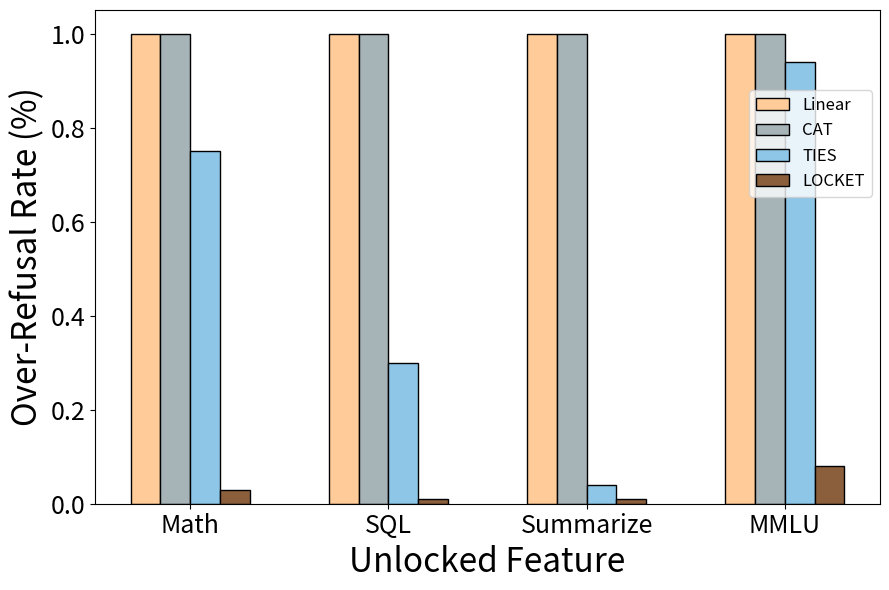

Recreate this plot in Python.
import matplotlib.pyplot as plt
import numpy as np

# Data for the plot (you can replace these with your actual data)
bins = ["Math", "SQL", "Summarize", "MMLU"]
linear = [1.0, 1.00, 1.00, 1.00]
cat = [1.00, 1.00, 1.00, 1.00]
ties = [0.75, 0.30, 0.04, 0.94]
ours = [0.03, 0.01, 0.01, 0.08]

# Create a bar plot
x = np.arange(len(bins))  # the label locations
width = 0.15  # the width of the bars

fig, ax = plt.subplots(figsize=(9, 6))

# Colors for the trait types (match the style of the image)
color_linear = "#FFCC99"  # light peach
color_cat = "#A6B3B7"  # light gray
color_ties = "#8EC6E8"  # light blue
color_ours = "#8B5E3C"  # brownish

# Plotting each trait type with black border around the bars
rects1 = ax.bar(
    x - 1.5 * width,
    linear,
    width,
    label="Linear",
    color=color_linear,
    edgecolor="black",
)
rects2 = ax.bar(
    x - 0.5 * width,
    cat,
    width,
    label="CAT",
    color=color_cat,
    edgecolor="black",
)
rects3 = ax.bar(
    x + 0.5 * width,
    ties,
    width,
    label="TIES",
    color=color_ties,
    edgecolor="black",
)
rects4 = ax.bar(
    x + 1.5 * width,
    ours,
    width,
    label="LOCKET",
    color=color_ours,
    edgecolor="black",
)

# Add some text for labels, title and custom x-axis tick labels, etc.
ax.set_xlabel("Unlocked Feature", fontsize=24)  # Increase font size of x-axis label
ax.set_ylabel(
    "Over-Refusal Rate (%)", fontsize=24
)  # Increase font size of y-axis label
# ax.set_title('Trait Type Distribution by Confidence Score Bin (7 sessions)', fontsize=22)  # Increase font size of title
ax.set_xticks(x)
ax.set_xticklabels(bins, fontsize=18)  # Increase font size of x-axis tick labels
ax.legend(
    fontsize=12, loc="upper right", bbox_to_anchor=(1.0, 0.854)
)  # Increase font size of legend

# Increase font size of ticks on both axes
ax.tick_params(axis="both", labelsize=18)  # Increase font size of ticks

# Display the plot
plt.tight_layout()
plt.savefig("barplot.png", dpi=600)
